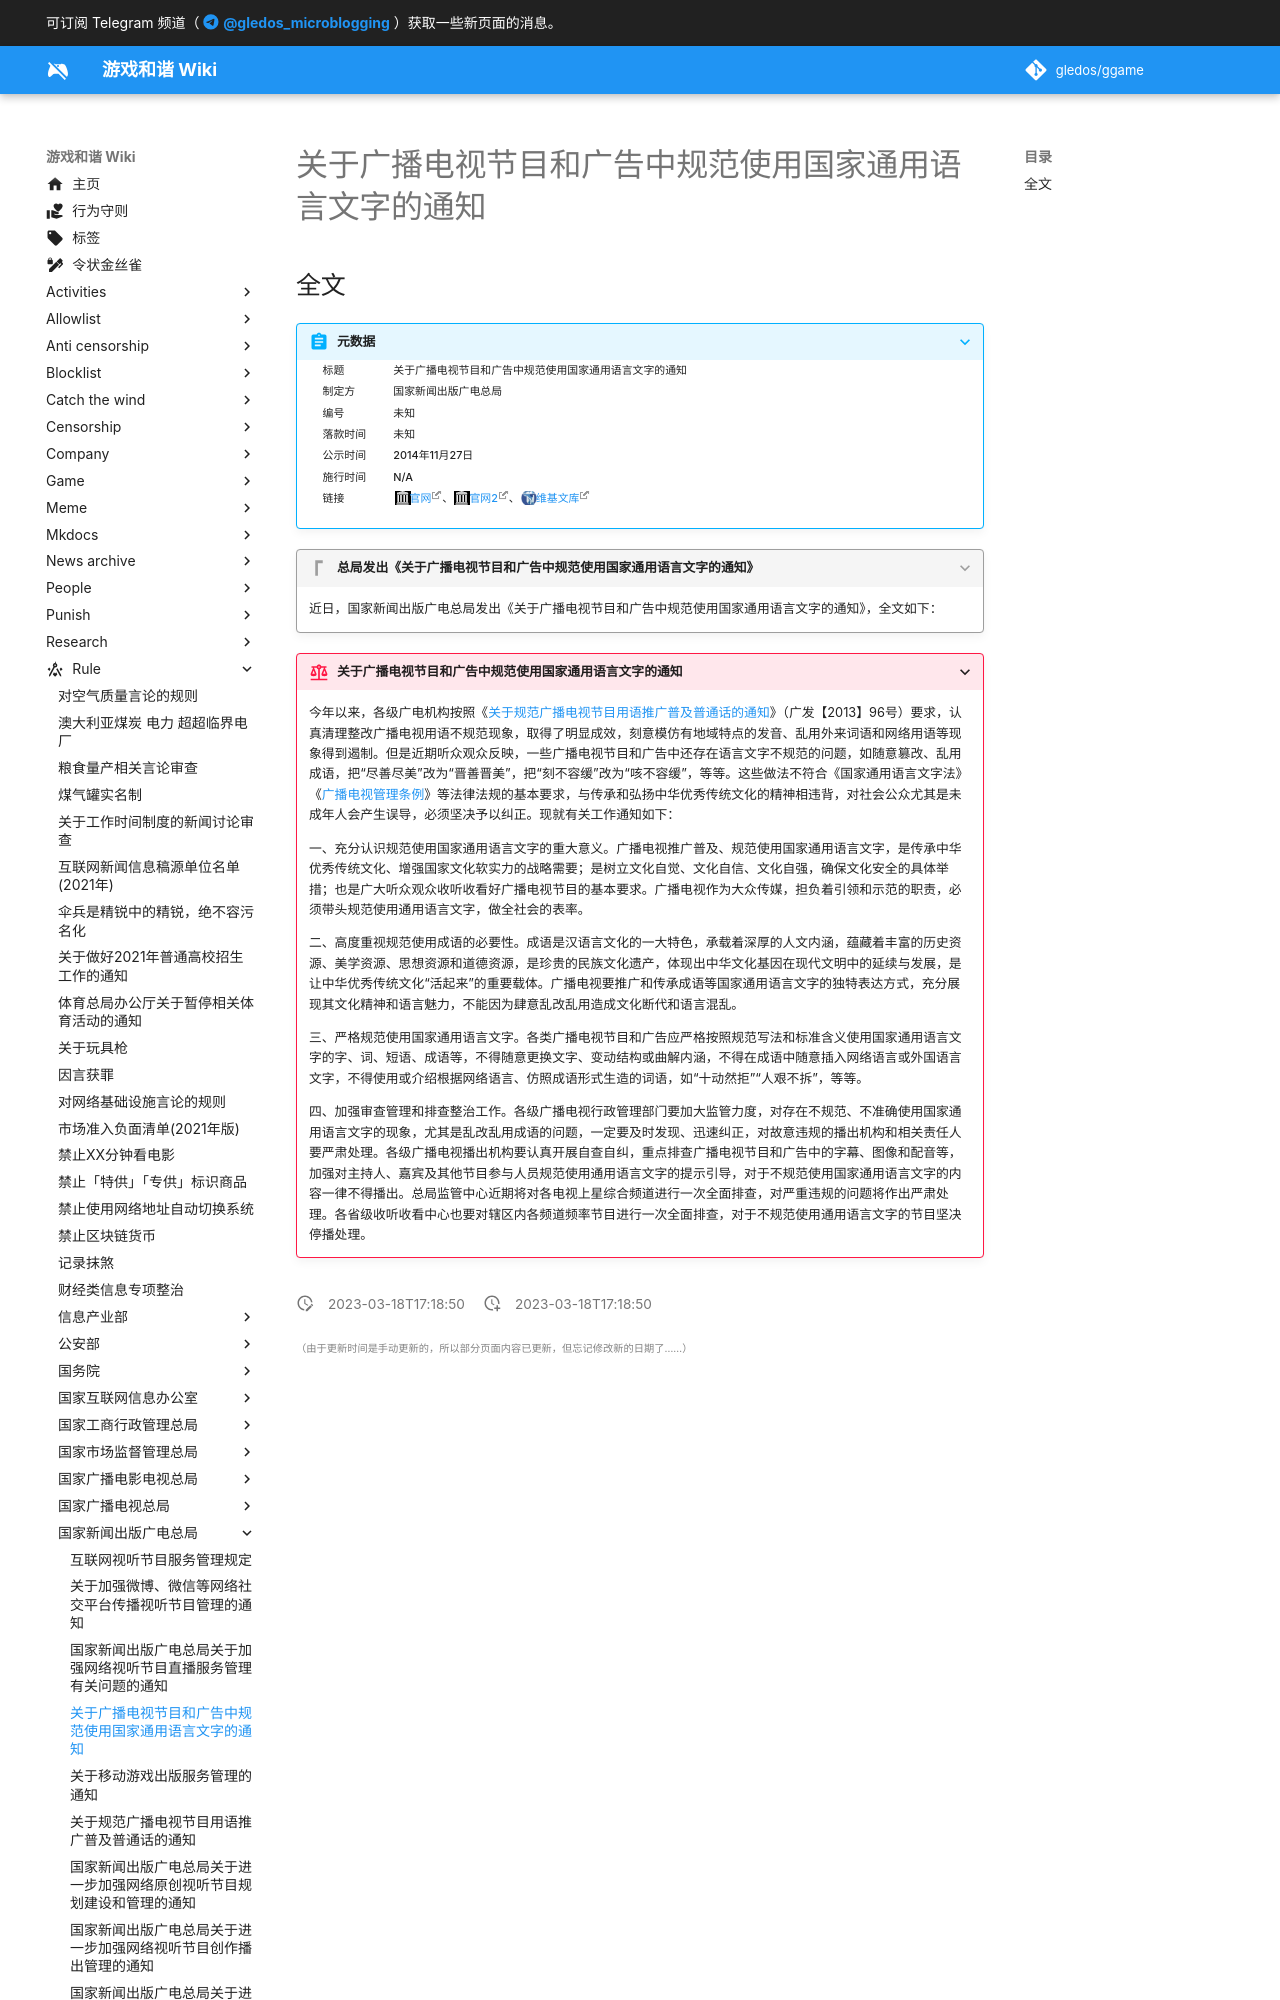

repository: gledos/ggame · page: rule/国家新闻出版广电总局/关于广播电视节目和广告中规范使用国家通用语言文字的通知.html · generator: mkdocs

---
title: 关于广播电视节目和广告中规范使用国家通用语言文字的通知
search:
  exclude: true
description:
published: true
date: "2023-03-18T17:18:50"
特殊标签标记: #无标签
editor: markdown
dateCreated: "2023-03-18T17:18:50"
---

## 全文

> [!summary]+ 元数据
>
> <div markdown=1 class="infobox">
>
> | 标题     | 关于广播电视节目和广告中规范使用国家通用语言文字的通知 |
> | -------- | ------------------------------------------------------ |
> | 制定方   | 国家新闻出版广电总局                                   |
> | 编号     | 未知                                                   |
> | 落款时间 | 未知                                                   |
> | 公示时间 | 2014年11月27日                                         |
> | 施行时间 | N/A                                                    |
> | 链接     | [官网][]、[官网2][]、[维基文库][]                      |
>
> </div>

[官网]: https://web.archive.org/web/20230317084811/http://www.nrta.gov.cn/art/2014/11/27/art_113_4781.html
[官网2]: https://web.archive.org/web/20141201211133/http://www.sarft.gov.cn/articles/2014/11/27/20141127143826180126.html
[维基文库]: https://zh.wikisource.org/wiki/关于广播电视节目和广告中规范使用国家通用语言文字的通知

> [!quote]+ 总局发出《关于广播电视节目和广告中规范使用国家通用语言文字的通知》
>
> 近日，国家新闻出版广电总局发出《关于广播电视节目和广告中规范使用国家通用语言文字的通知》，全文如下：
